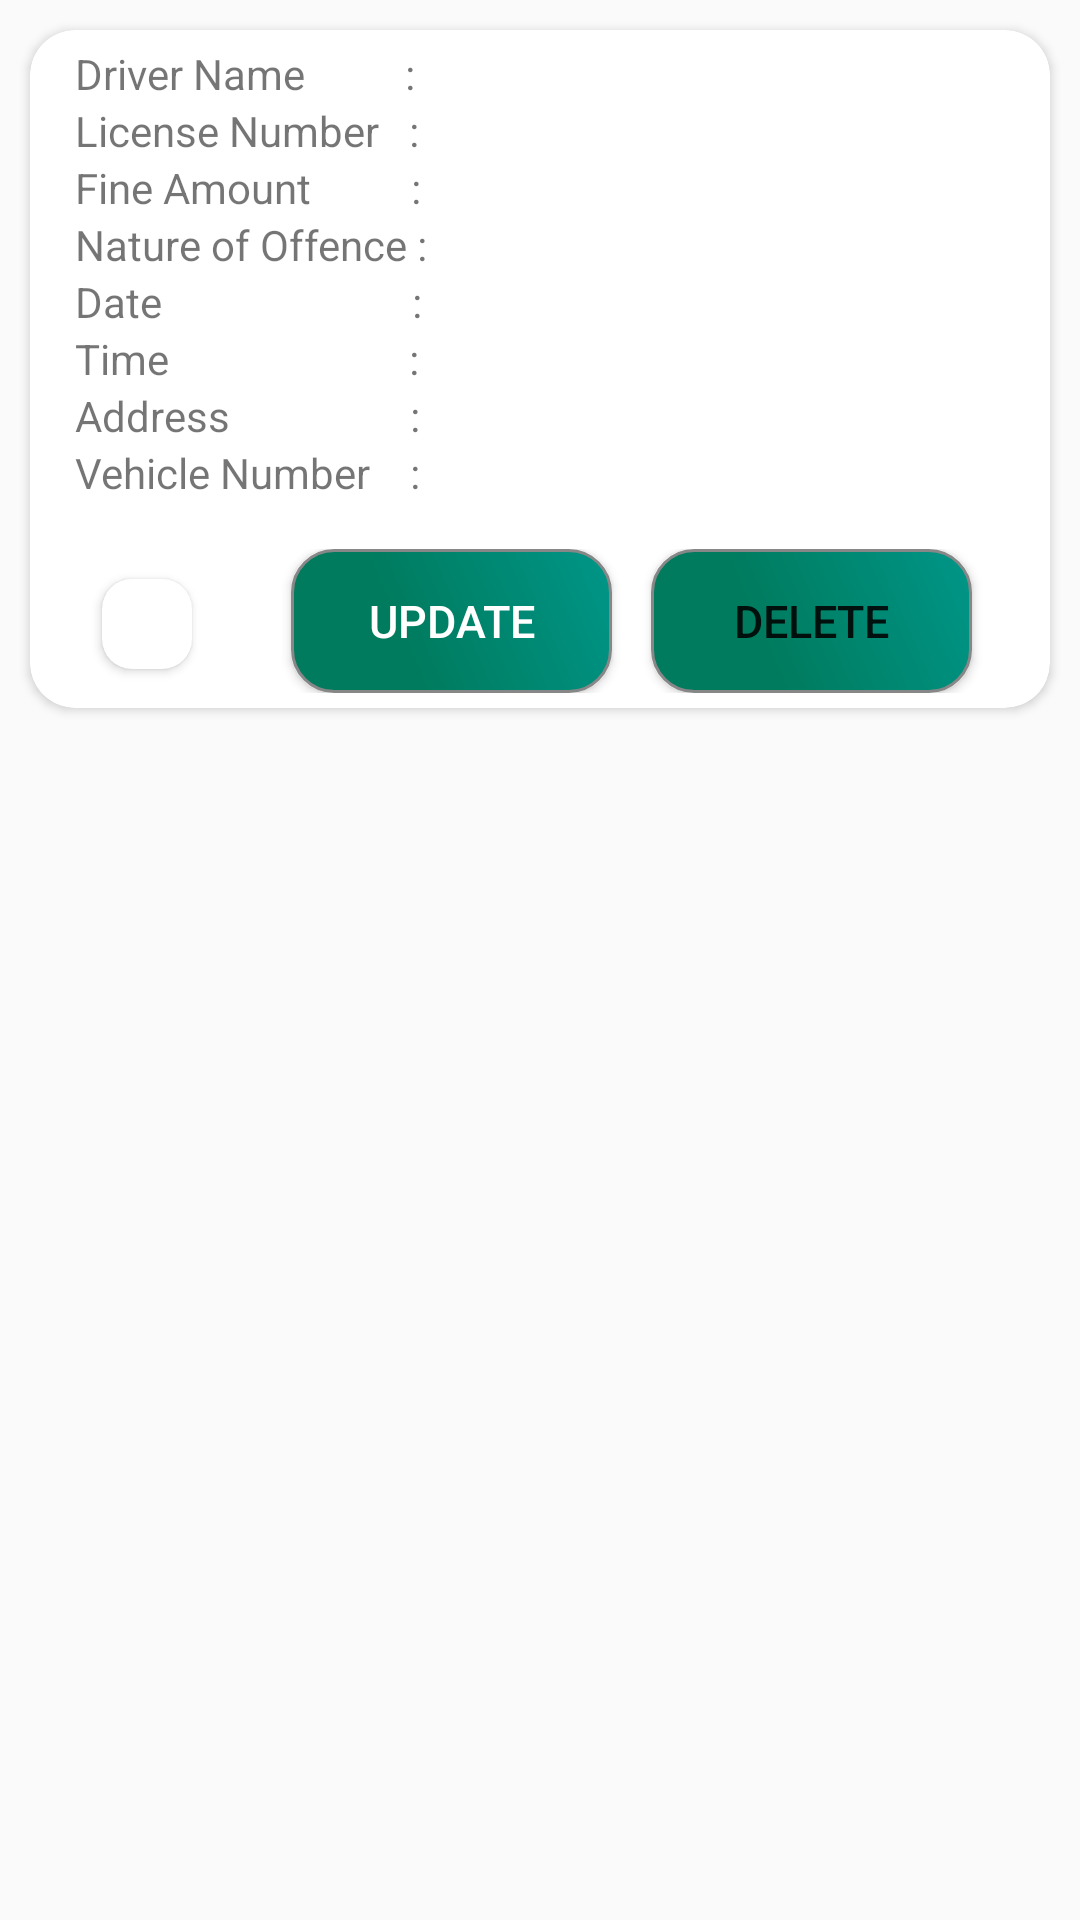

Here is an Android app screen rendered from its layout file. Give the layout XML and the strings, colors and styles it references.
<!-- AndroidManifest.xml: application theme Theme.VFMS -->
<!-- res/layout/officer_list_item_fine.xml -->
<?xml version="1.0" encoding="utf-8"?>
<LinearLayout xmlns:android="http://schemas.android.com/apk/res/android"
    android:layout_width="match_parent"
    android:layout_height="wrap_content"
    xmlns:app="http://schemas.android.com/apk/res-auto"
    android:orientation="vertical"

    android:padding="2dp">

    <androidx.cardview.widget.CardView
        android:id="@+id/successfulPaymentCardView"
        android:layout_width="match_parent"
        android:layout_height="wrap_content"
        android:layout_gravity="center"
        android:layout_margin="8dp"
        app:cardCornerRadius="15dp"
        android:elevation="4dp">


        <LinearLayout
            android:layout_width="match_parent"
            android:layout_height="wrap_content"
            android:orientation="vertical"
            android:paddingLeft="15dp"
            android:paddingRight="15dp"
            android:paddingTop="5dp"
            android:paddingBottom="5dp">

            <TextView
                android:id="@+id/textViewDriverName"
                android:layout_width="wrap_content"
                android:layout_height="wrap_content"
                android:text="Driver Name          : " />

            <TextView
                android:id="@+id/textViewLicenseNumber"
                android:layout_width="wrap_content"
                android:layout_height="wrap_content"
                android:text="License Number   : " />

            <TextView
                android:id="@+id/textViewFineAmount"
                android:layout_width="wrap_content"
                android:layout_height="wrap_content"
                android:text="Fine Amount          : " />

            <TextView
                android:id="@+id/textViewNatureOfOffence"
                android:layout_width="wrap_content"
                android:layout_height="wrap_content"
                android:text="Nature of Offence : " />

            <TextView
                android:id="@+id/textViewDate"
                android:layout_width="wrap_content"
                android:layout_height="wrap_content"
                android:text="Date                         : " />

            <TextView
                android:id="@+id/textViewTime"
                android:layout_width="wrap_content"
                android:layout_height="wrap_content"
                android:text="Time                        : " />

            <TextView
                android:id="@+id/textViewAddress"
                android:layout_width="wrap_content"
                android:layout_height="wrap_content"
                android:text="Address                  : " />

            <TextView
                android:id="@+id/textViewVehicleNumber"
                android:layout_width="wrap_content"
                android:layout_height="wrap_content"
                android:text="Vehicle Number    : " />


            <RelativeLayout
                android:layout_width="match_parent"
                android:layout_height="wrap_content"
                android:layout_marginTop="16dp">

                <Button
                    android:id="@+id/Update"
                    android:layout_width="107dp"
                    android:layout_height="wrap_content"
                    android:layout_alignParentStart="true"
                    android:layout_alignParentTop="true"
                    android:layout_marginStart="72dp"
                    android:layout_marginTop="0dp"
                    android:background="@drawable/btn_blue"
                    android:text="Update"
                    android:textColor="@color/white"
                    android:textSize="15sp" />

                <Button
                    android:id="@+id/Delete"
                    android:layout_width="107dp"
                    android:layout_height="wrap_content"
                    android:layout_alignParentTop="true"
                    android:layout_alignParentEnd="true"
                    android:layout_marginTop="0dp"
                    android:layout_marginEnd="11dp"
                    android:background="@drawable/btn_blue"
                    android:text="Delete"
                    android:textColor="@color/textColorRed"
                    android:textSize="15sp" />

                <androidx.cardview.widget.CardView
                    android:id="@+id/newCardView"
                    android:layout_width="30dp"
                    android:layout_height="30dp"
                    android:layout_alignParentStart="true"
                    android:layout_alignParentTop="true"
                    android:layout_marginStart="9dp"
                    android:layout_marginTop="10dp"
                    android:background="@color/Green"
                    android:elevation="10dp"
                    app:cardCornerRadius="10dp">

                </androidx.cardview.widget.CardView>

            </RelativeLayout>
        </LinearLayout>

    </androidx.cardview.widget.CardView>
</LinearLayout>
<!-- resources referenced by this layout -->
<resources>
  <color name="Green">#007b5e</color>
  <color name="white">#FFFFFFFF</color>
  <!-- drawable btn_blue (drawable) -->
  <?xml version="1.0" encoding="utf-8"?>
  <shape xmlns:android="http://schemas.android.com/apk/res/android" android:shape="rectangle" >
  <corners
      android:radius="14dp"
      />
  <gradient
      android:angle="45"
      android:centerX="35%"
      android:centerColor="@color/Green"
      android:startColor="@color/Green"
      android:endColor="@color/colorPrimary"
      android:type="linear"
      />
  <padding
      android:left="0dp"
      android:top="0dp"
      android:right="0dp"
      android:bottom="0dp"
      />
  <stroke
      android:width="1dp"
      android:color="#878787"
      />
  </shape>
  <style name="Theme.VFMS" parent="Base.Theme.VFMS" />
  <color name="colorPrimary">#009688</color>
  <style name="Base.Theme.VFMS" parent="Theme.AppCompat.DayNight.NoActionBar">
          
          
      </style>
</resources>
